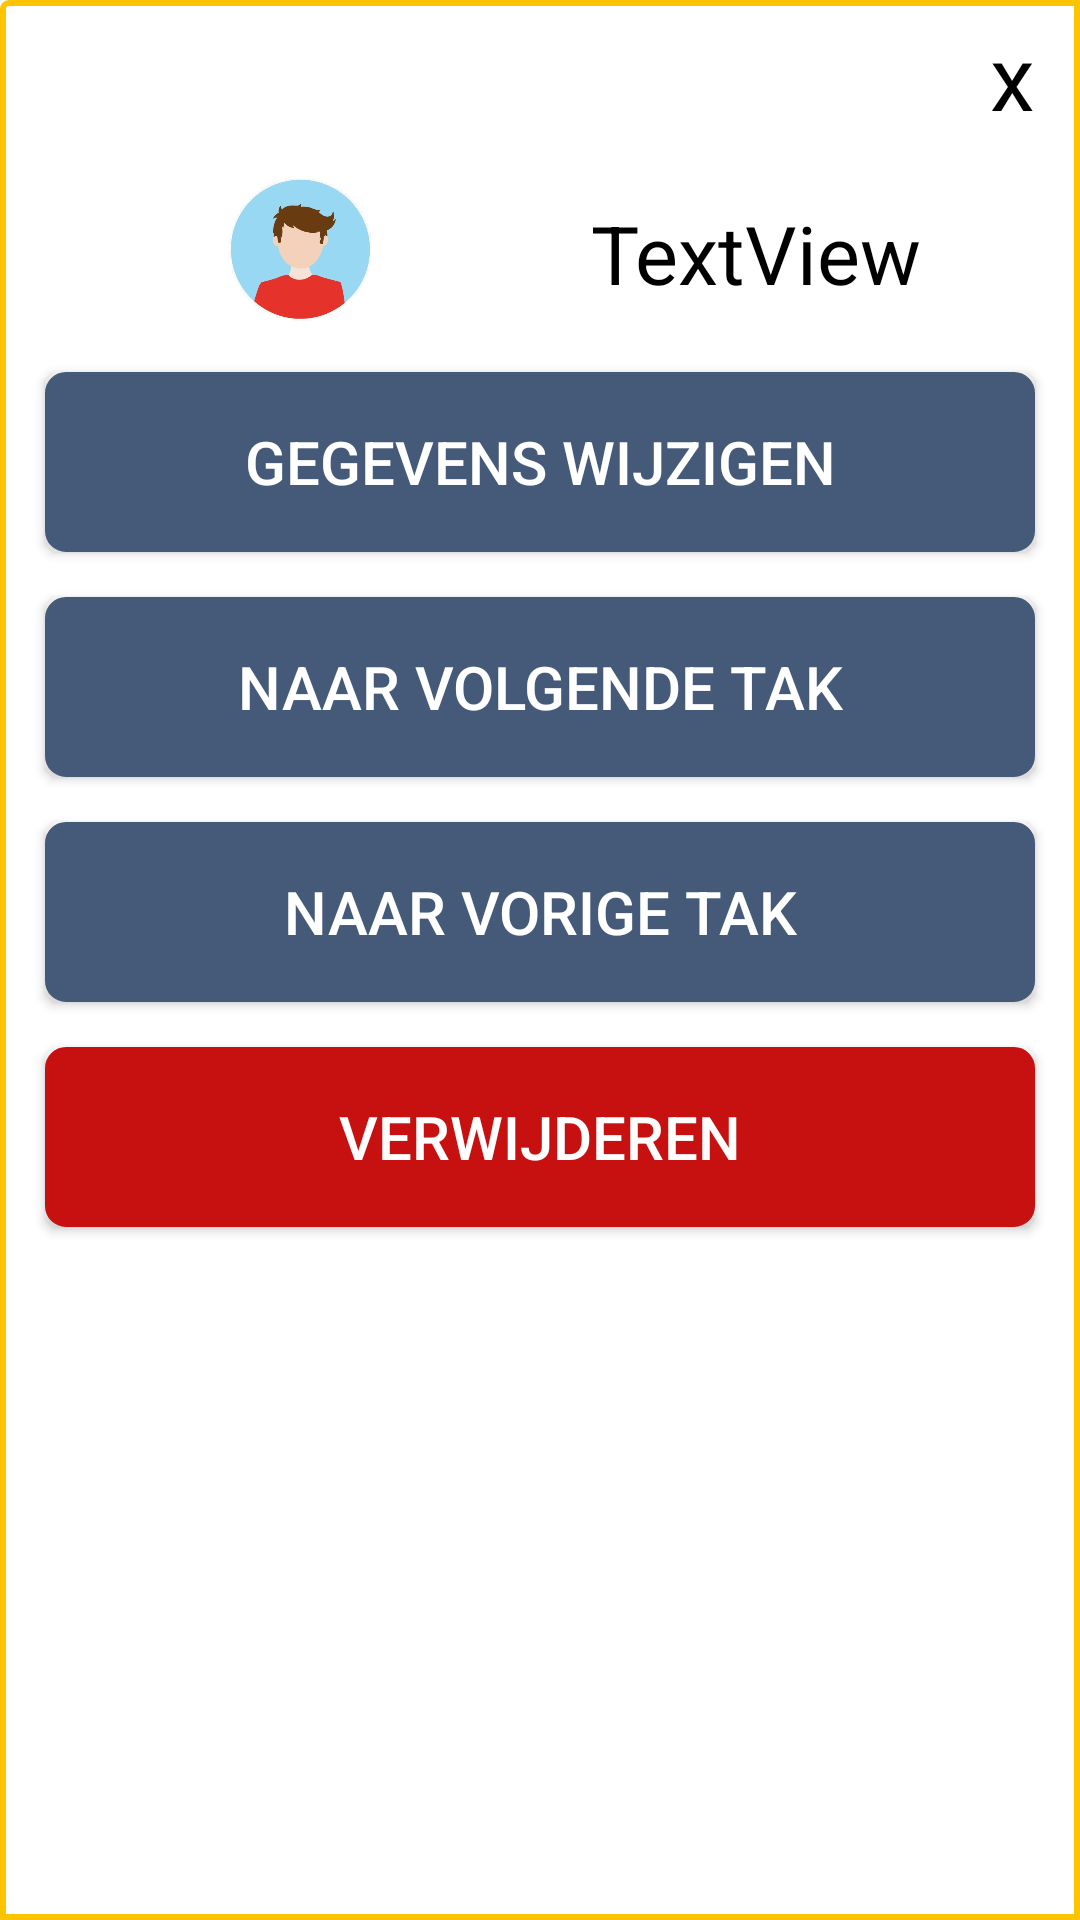

Write the Android layout XML for this screen, with the resource values it uses.
<!-- AndroidManifest.xml: application theme AppTheme -->
<!-- res/layout/kid_setting_popup.xml -->
<?xml version="1.0" encoding="utf-8"?>
<LinearLayout xmlns:android="http://schemas.android.com/apk/res/android"
    xmlns:app="http://schemas.android.com/apk/res-auto"
    android:id="@+id/tv_nameKid"
    android:layout_width="320dp"
    android:layout_height="475dp"
    android:layout_gravity="center"
    android:background="@drawable/popup_border"
    android:orientation="vertical"
    android:padding="5dp">

    <TextView
        android:id="@+id/tv_close"
        android:layout_width="wrap_content"
        android:layout_height="40dp"
        android:layout_gravity="end"
        android:paddingRight="10dp"
        android:text="x"
        android:textColor="@color/colorBlack"
        android:textSize="30sp" />

    <LinearLayout
        android:layout_width="match_parent"
        android:layout_height="79dp"
        android:orientation="horizontal">

        <ImageView
            android:id="@+id/iv_kid"
            android:layout_width="77dp"
            android:layout_height="77dp"
            android:layout_weight="1"
            android:paddingBottom="10dp"
            app:srcCompat="@drawable/boy" />

        <TextView
            android:id="@+id/tv_title"
            android:layout_width="158dp"
            android:layout_height="79dp"
            android:gravity="center_vertical"
            android:text="TextView"
            android:textColor="@color/colorBlack"
            android:textSize="27sp" />
    </LinearLayout>

    <Button
        android:id="@+id/btn_edit"
        style="@style/AppTheme.ButtonPopUp"
        android:layout_width="match_parent"
        android:layout_height="60dp"
        android:layout_marginBottom="15dp"
        android:text="gegevens wijzigen"
        android:textSize="20sp" />

    <Button
        android:id="@+id/btn_nextTak"
        style="@style/AppTheme.ButtonPopUp"
        android:layout_width="match_parent"
        android:layout_height="60dp"
        android:layout_marginBottom="15dp"
        android:text="naar volgende tak"
        android:textSize="20sp" />

    <Button
        android:id="@+id/btn_previousTak"
        style="@style/AppTheme.ButtonPopUp"
        android:layout_width="match_parent"
        android:layout_height="60dp"
        android:layout_marginBottom="15dp"
        android:text="naar vorige tak"
        android:textSize="20sp" />

    <Button
        android:id="@+id/btn_delete"
        style="@style/AppTheme.ButtonDelete"
        android:layout_width="match_parent"
        android:layout_height="60dp"
        android:layout_marginBottom="15dp"
        android:text="verwijderen"
        android:textSize="20sp" />


</LinearLayout>
<!-- resources referenced by this layout -->
<resources>
  <color name="colorBlack">#000000</color>
  <!-- drawable boy: jpg bitmap (drawable, 52654 bytes) -->
  <!-- drawable popup_border (drawable) -->
  <shape xmlns:android="http://schemas.android.com/apk/res/android"
      android:shape="rectangle">
      <solid android:color="@color/colorWhite" />
      <corners
          android:radius="2dp"
          android:topRightRadius="0dp"
          android:bottomRightRadius="0dp"
          android:bottomLeftRadius="0dp" />
      <stroke
          android:width="2dp"
          android:color="@color/colorAccent" />
  </shape>
  <style name="AppTheme.ButtonDelete" parent="Widget.AppCompat.Button.Colored">
          <item name="android:background">@drawable/delete_button</item>
          <item name="android:layout_marginLeft">10dp</item>
          <item name="android:layout_marginRight">10dp</item>
      </style>
  <style name="AppTheme.ButtonPopUp" parent="Widget.AppCompat.Button.Colored">
          <item name="android:background">@drawable/popup_button</item>
          <item name="android:layout_marginRight">10dp</item>
          <item name="android:layout_marginLeft">10dp</item>
  
      </style>
  <style name="AppTheme" parent="Base.Theme.AppCompat.Light.DarkActionBar">
          
          <item name="colorPrimary">@color/colorPrimary</item>
          <item name="colorPrimaryDark">@color/colorPrimaryDark</item>
          <item name="colorAccent">@color/colorAccent</item>
          <item name="android:buttonStyle">@style/AppTheme.ButtonPrimary</item>
          <item name="android:editTextBackground">@drawable/text_background</item>
      </style>
  <color name="colorWhite">#ffffff</color>
  <color name="colorAccent">#ffc400</color>
  <!-- drawable delete_button (drawable) -->
  <shape xmlns:android="http://schemas.android.com/apk/res/android"
      android:shape="rectangle">
      <solid android:color="@color/colorRed" />
      <stroke android:width="4dp"
          android:color="@color/colorRed" />
      <corners
          android:radius="5dp"/>
  </shape>
  <!-- drawable popup_button (drawable) -->
  <shape xmlns:android="http://schemas.android.com/apk/res/android"
      android:shape="rectangle">
      <solid android:color="@color/colorBackground" />
      <stroke android:width="4dp"
          android:color="@color/colorBackground" />
      <corners
          android:radius="5dp"/>
  </shape>
  <color name="colorPrimary">#313e53</color>
  <color name="colorPrimaryDark">#303F9F</color>
  <style name="AppTheme.ButtonPrimary" parent="Widget.AppCompat.Button.Colored">
          <item name="android:textColor">@color/colorWhite</item>
          <item name="android:radius">10dp</item>
          <item name="android:topRightRadius">10dp</item>
          <item name="android:topLeftRadius">10dp</item>
          <item name="android:bottomLeftRadius">10dp</item>
          <item name="android:bottomRightRadius">10dp</item>
      </style>
  <!-- drawable text_background (drawable) -->
  <shape xmlns:android="http://schemas.android.com/apk/res/android"
      android:shape="rectangle">
      <solid android:color="@color/colorWhite" />
      <stroke android:width="4dp"
          android:color="@color/colorWhite" />
      <corners
          android:radius="5dp"/>
  </shape>
  <color name="colorRed">#c71111</color>
  <color name="colorBackground">#455979</color>
</resources>
